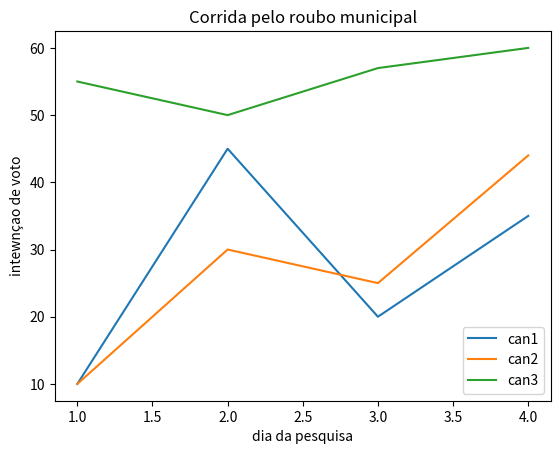

The matplotlib source for this figure:

import matplotlib.pyplot as plt
fig, ax = plt.subplots()
ax.plot([1,2,3,4],[10,45,20,35],label='can1') 
ax.plot([1,2,3,4],[10,30,25,44],label='can2') 
ax.plot([1,2,3,4],[55,50,57,60],label='can3')
ax.set_xlabel('dia da pesquisa')#nome da label horizontal
ax.set_ylabel('intewnçao de voto')#nome da label vertical
ax.set_title('Corrida pelo roubo municipal')#titulo
ax.legend()


plt.show()    